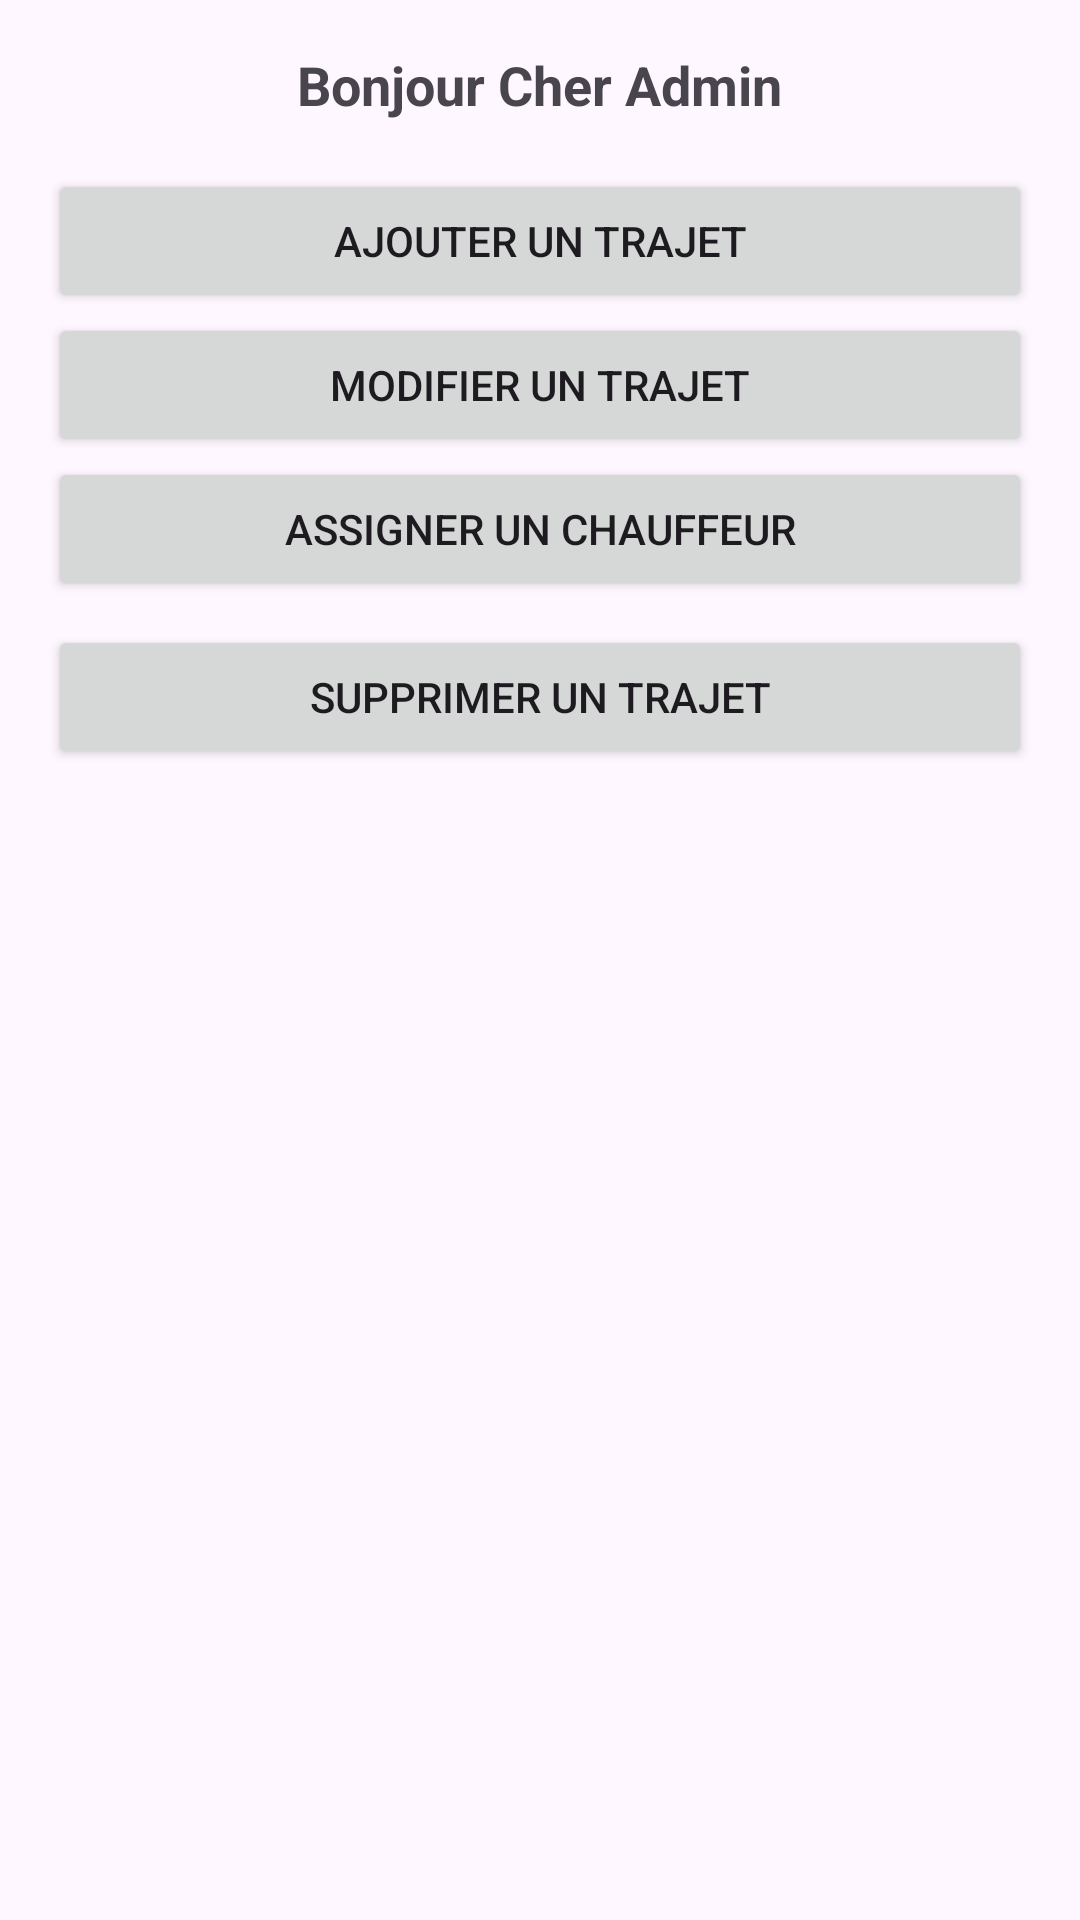

This screen was rendered from an Android layout file. Write that file and the resources it references.
<!-- AndroidManifest.xml: application theme Theme.TransportBus -->
<!-- res/layout/activity_admin_dashboard.xml -->
<?xml version="1.0" encoding="utf-8"?>
<LinearLayout xmlns:android="http://schemas.android.com/apk/res/android"
    android:layout_width="match_parent"
    android:layout_height="match_parent"
    android:orientation="vertical"
    android:padding="16dp">

    <TextView
        android:id="@+id/dashboardTitle"
        android:layout_width="wrap_content"
        android:layout_height="wrap_content"
        android:text="Bonjour Cher Admin"
        android:textSize="18sp"
        android:textStyle="bold"
        android:layout_gravity="center"
        android:paddingBottom="16dp" />

    <ImageView
        android:layout_width="wrap_content"
        android:layout_height="wrap_content"
        android:layout_gravity="center"
        android:src="@drawable/logo1" />

    <Button
        android:id="@+id/addTripButton"
        android:layout_width="match_parent"
        android:layout_height="wrap_content"
        android:text="Ajouter un trajet" />

    <Button
        android:id="@+id/editTripButton"
        android:layout_width="match_parent"
        android:layout_height="wrap_content"
        android:text="Modifier un trajet" />

    <Button
        android:id="@+id/assignDriverButton"
        android:layout_width="match_parent"
        android:layout_height="wrap_content"
        android:text="Assigner un chauffeur" />

    <Button
        android:id="@+id/deleteTripButton"
        android:layout_width="match_parent"
        android:layout_height="wrap_content"
        android:text="Supprimer un trajet"
        android:layout_marginTop="8dp" />

</LinearLayout>
<!-- resources referenced by this layout -->
<resources>
  <style name="Theme.TransportBus" parent="Base.Theme.TransportBus" />
  <style name="Base.Theme.TransportBus" parent="Theme.Material3.DayNight.NoActionBar">
          
          
      </style>
</resources>
